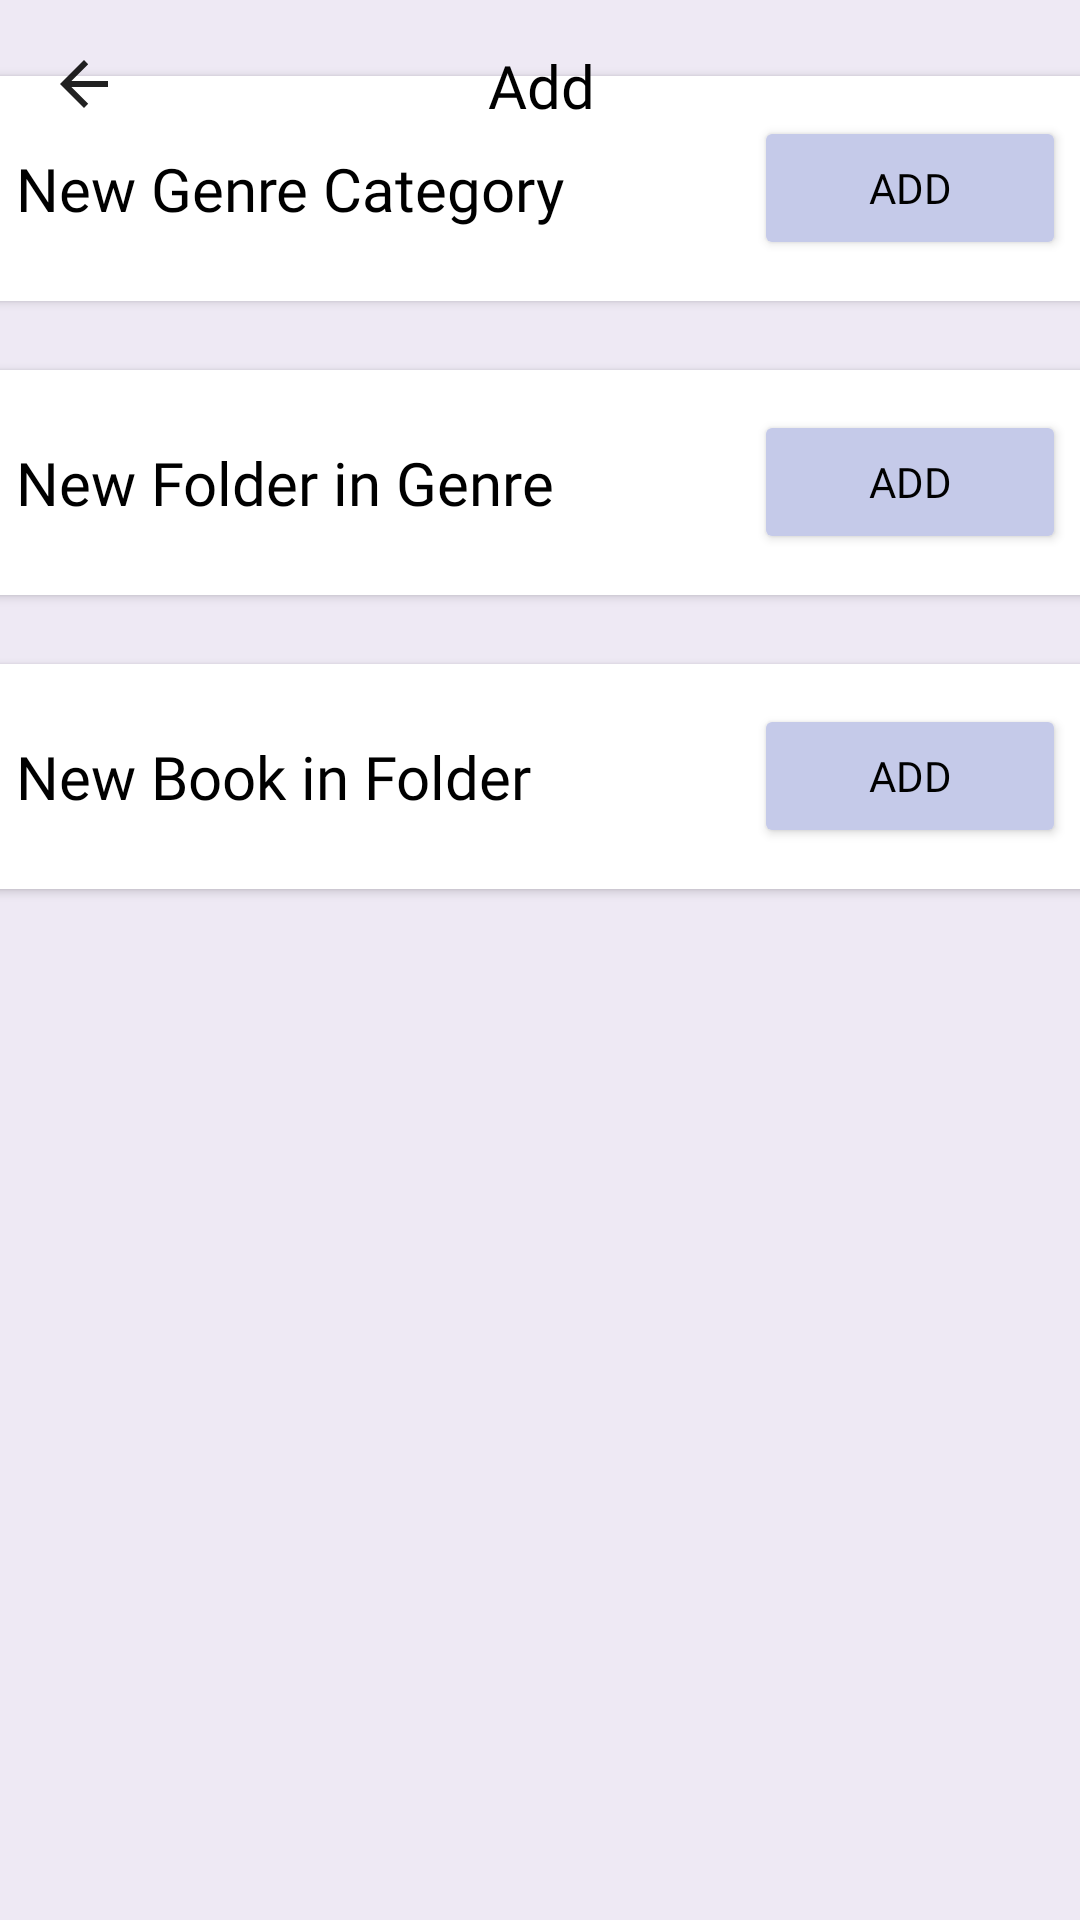

Write the Android layout XML for this screen, with the resource values it uses.
<!-- AndroidManifest.xml: application theme Theme.TestCreateNSignIn -->
<!-- res/layout/activity_floating_add.xml -->
<?xml version="1.0" encoding="utf-8"?>
<androidx.constraintlayout.widget.ConstraintLayout xmlns:android="http://schemas.android.com/apk/res/android"
    xmlns:app="http://schemas.android.com/apk/res-auto"
    xmlns:tools="http://schemas.android.com/tools"
    android:layout_width="match_parent"
    android:layout_height="match_parent"
    android:background="#EEE9F4"
    android:fitsSystemWindows="true">

    <LinearLayout
        android:layout_width="410dp"
        android:layout_height="676dp"
        android:orientation="vertical"
        app:layout_constraintBottom_toBottomOf="parent"
        app:layout_constraintEnd_toEndOf="parent"
        app:layout_constraintStart_toStartOf="parent"
        app:layout_constraintTop_toBottomOf="@+id/addToolbar">

        <LinearLayout
            android:id="@+id/linearLayout1"
            android:layout_width="match_parent"
            android:layout_height="90dp"
            android:layout_marginTop="8dp"
            android:orientation="horizontal">

            <androidx.cardview.widget.CardView
                android:layout_width="match_parent"
                android:layout_height="75dp"
                android:layout_gravity="center"
                android:layout_margin="10dp">

                <TextView
                    android:id="@+id/textView1"
                    android:layout_width="match_parent"
                    android:layout_height="wrap_content"
                    android:layout_gravity="center|end"
                    android:layout_marginStart="20dp"
                    android:fontFamily="@font/alata"
                    android:text="@string/new_genre_category"
                    android:textColor="#000000"
                    android:textSize="20sp" />

                <Button
                    android:id="@+id/addGenreButton"
                    android:layout_width="104dp"
                    android:layout_height="wrap_content"
                    android:layout_gravity="center|end"
                    android:layout_marginEnd="20dp"
                    android:fontFamily="@font/alata"
                    android:text="@string/add"
                    android:textColor="@color/black"
                    app:backgroundTint="#C5CAE9"
                    app:cornerRadius="10dp"
                    tools:ignore="DuplicateSpeakableTextCheck" />
            </androidx.cardview.widget.CardView>
        </LinearLayout>

        <LinearLayout
            android:id="@+id/linearLayout2"
            android:layout_width="match_parent"
            android:layout_height="90dp"
            android:layout_marginTop="8dp"
            android:orientation="horizontal">

            <androidx.cardview.widget.CardView
                android:layout_width="match_parent"
                android:layout_height="75dp"
                android:layout_gravity="center"
                android:layout_margin="10dp">

                <TextView
                    android:id="@+id/textView2"
                    android:layout_width="match_parent"
                    android:layout_height="wrap_content"
                    android:layout_gravity="center|end"
                    android:layout_marginStart="20dp"
                    android:fontFamily="@font/alata"
                    android:text="@string/new_folder_in_genre"
                    android:textColor="#000000"
                    android:textSize="20sp" />

                <Button
                    android:id="@+id/addFolderButton"
                    android:layout_width="104dp"
                    android:layout_height="wrap_content"
                    android:layout_gravity="center|end"
                    android:layout_marginEnd="20dp"
                    android:fontFamily="@font/alata"
                    android:text="@string/add"
                    android:textColor="@color/black"
                    app:backgroundTint="#C5CAE9"
                    app:cornerRadius="10dp" />
            </androidx.cardview.widget.CardView>
        </LinearLayout>

        <LinearLayout
            android:id="@+id/linearLayout8"
            android:layout_width="match_parent"
            android:layout_height="90dp"
            android:layout_marginTop="8dp"
            android:orientation="horizontal">

            <androidx.cardview.widget.CardView
                android:layout_width="match_parent"
                android:layout_height="75dp"
                android:layout_gravity="center"
                android:layout_margin="10dp">

                <Button
                    android:id="@+id/addBookButton"
                    android:layout_width="104dp"
                    android:layout_height="wrap_content"
                    android:layout_gravity="center|end"
                    android:layout_marginEnd="20dp"
                    android:fontFamily="@font/alata"
                    android:text="@string/add"
                    android:textColor="@color/black"
                    app:backgroundTint="#C5CAE9"
                    app:cornerRadius="10dp" />

                <TextView
                    android:id="@+id/textView3"
                    android:layout_width="match_parent"
                    android:layout_height="wrap_content"
                    android:layout_gravity="center|end"
                    android:layout_marginStart="20dp"
                    android:fontFamily="@font/alata"
                    android:text="@string/new_book_in_folder"
                    android:textColor="#000000"
                    android:textSize="20sp" />
            </androidx.cardview.widget.CardView>
        </LinearLayout>

    </LinearLayout>

    <androidx.appcompat.widget.Toolbar
        android:id="@+id/addToolbar"
        android:layout_width="match_parent"
        android:layout_height="wrap_content"
        android:clickable="true"
        android:background="@color/appColor"
        android:minHeight="?attr/actionBarSize"
        android:theme="?attr/actionBarTheme"
        app:layout_constraintEnd_toEndOf="parent"
        app:layout_constraintStart_toStartOf="parent"
        app:layout_constraintTop_toTopOf="parent"
        app:navigationIcon="?attr/actionModeCloseDrawable"
        app:titleMarginStart="110dp"
        app:titleTextColor="#000000"
        android:focusable="true" />

    <TextView
        android:id="@+id/textView12"
        android:layout_width="410dp"
        android:layout_height="57dp"
        android:fontFamily="@font/alata"
        android:gravity="center"
        android:text="@string/add"
        android:textColor="#000000"
        android:textSize="20sp"
        app:layout_constraintEnd_toEndOf="parent"
        app:layout_constraintStart_toStartOf="parent"
        app:layout_constraintTop_toTopOf="parent" />
</androidx.constraintlayout.widget.ConstraintLayout>
<!-- resources referenced by this layout -->
<resources>
  <string name="add">Add</string>
  <string name="new_book_in_folder">New Book in Folder</string>
  <string name="new_folder_in_genre">New Folder in Genre</string>
  <string name="new_genre_category">New Genre Category</string>
  <style name="Theme.TestCreateNSignIn" parent="Theme.MaterialComponents.DayNight.NoActionBar">
          
          <item name="colorPrimary">@color/appColor</item>
          <item name="colorPrimaryVariant">@color/purple_700</item>
          <item name="colorOnPrimary">@color/white</item>
          
          <item name="colorSecondary">@color/teal_200</item>
          <item name="colorSecondaryVariant">@color/teal_700</item>
          <item name="colorOnSecondary">@color/black</item>
          
          <item name="android:statusBarColor" tools:targetApi="l">?attr/colorPrimaryVariant</item>
          
      </style>
  <!-- not gathered from this repository: default colours our renderer supplied (Android Studio template values) -->
  <color name="purple_700">#FF3700B3</color>
  <color name="teal_200">#FF03DAC5</color>
  <color name="teal_700">#FF018786</color>
  <color name="black">#FF000000</color>
  <color name="white">#FFFFFFFF</color>
</resources>
